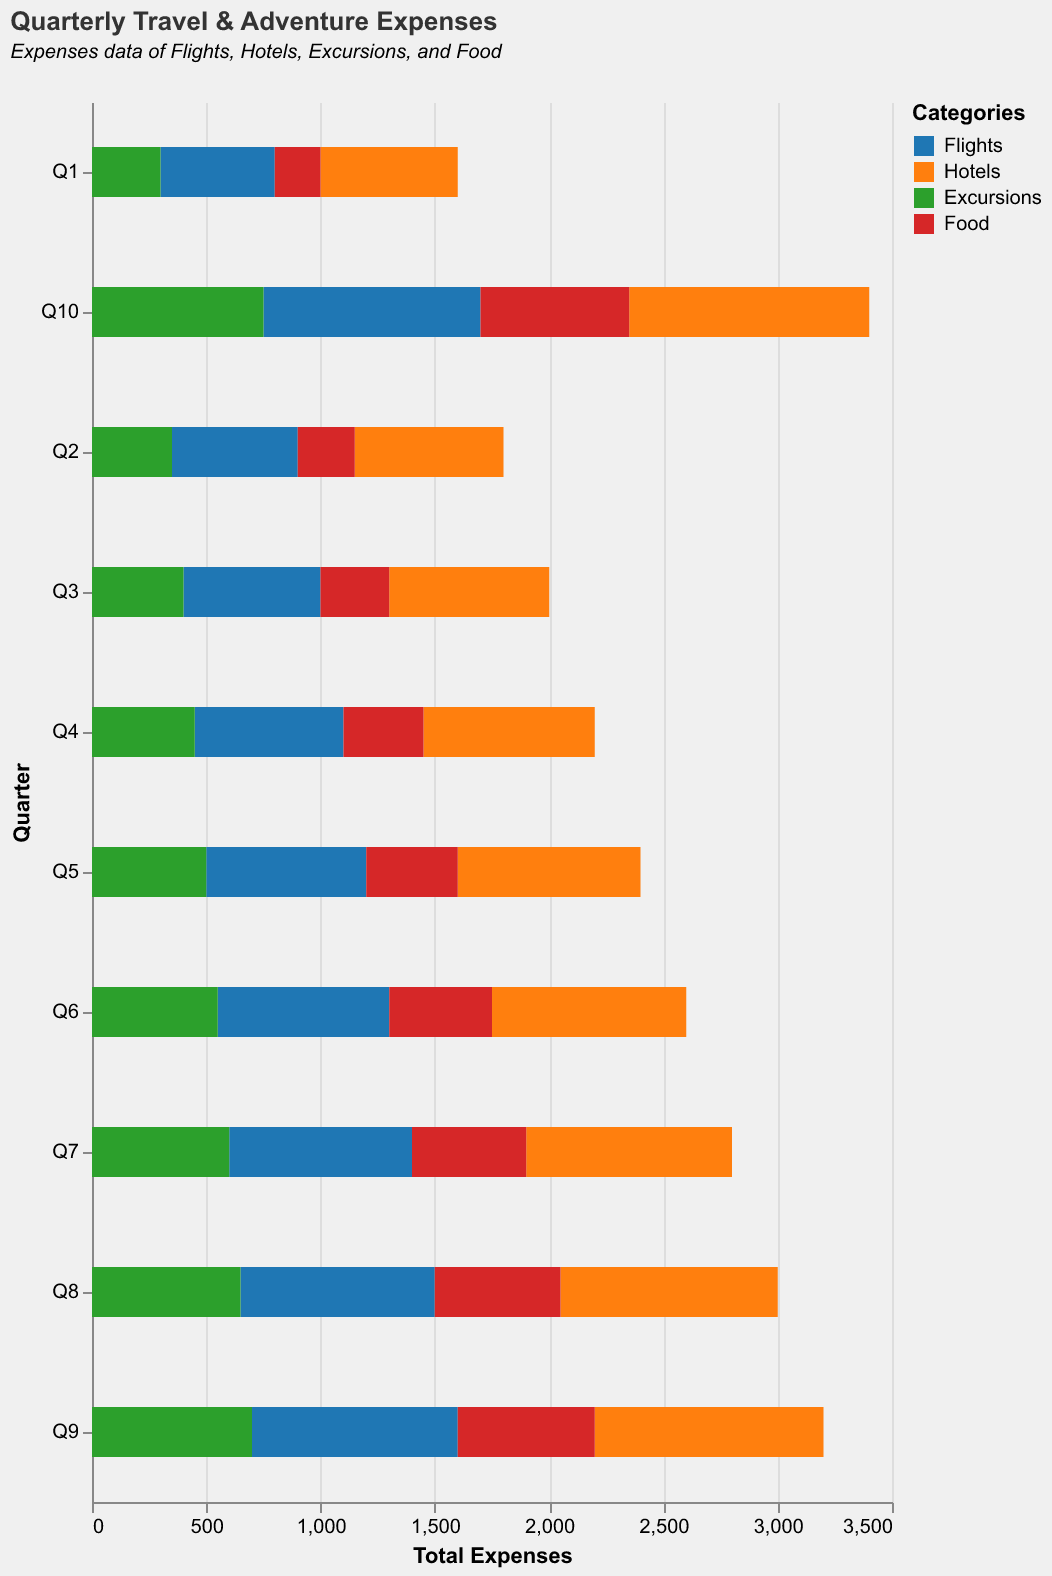

Data behind this chart, as committed beside it:
Quarter, Flights, Hotels, Excursions, Food
Q1, 500, 600, 300, 200
Q2, 550, 650, 350, 250
Q3, 600, 700, 400, 300
Q4, 650, 750, 450, 350
Q5, 700, 800, 500, 400
Q6, 750, 850, 550, 450
Q7, 800, 900, 600, 500
Q8, 850, 950, 650, 550
Q9, 900, 1000, 700, 600
Q10, 950, 1050, 750, 650
